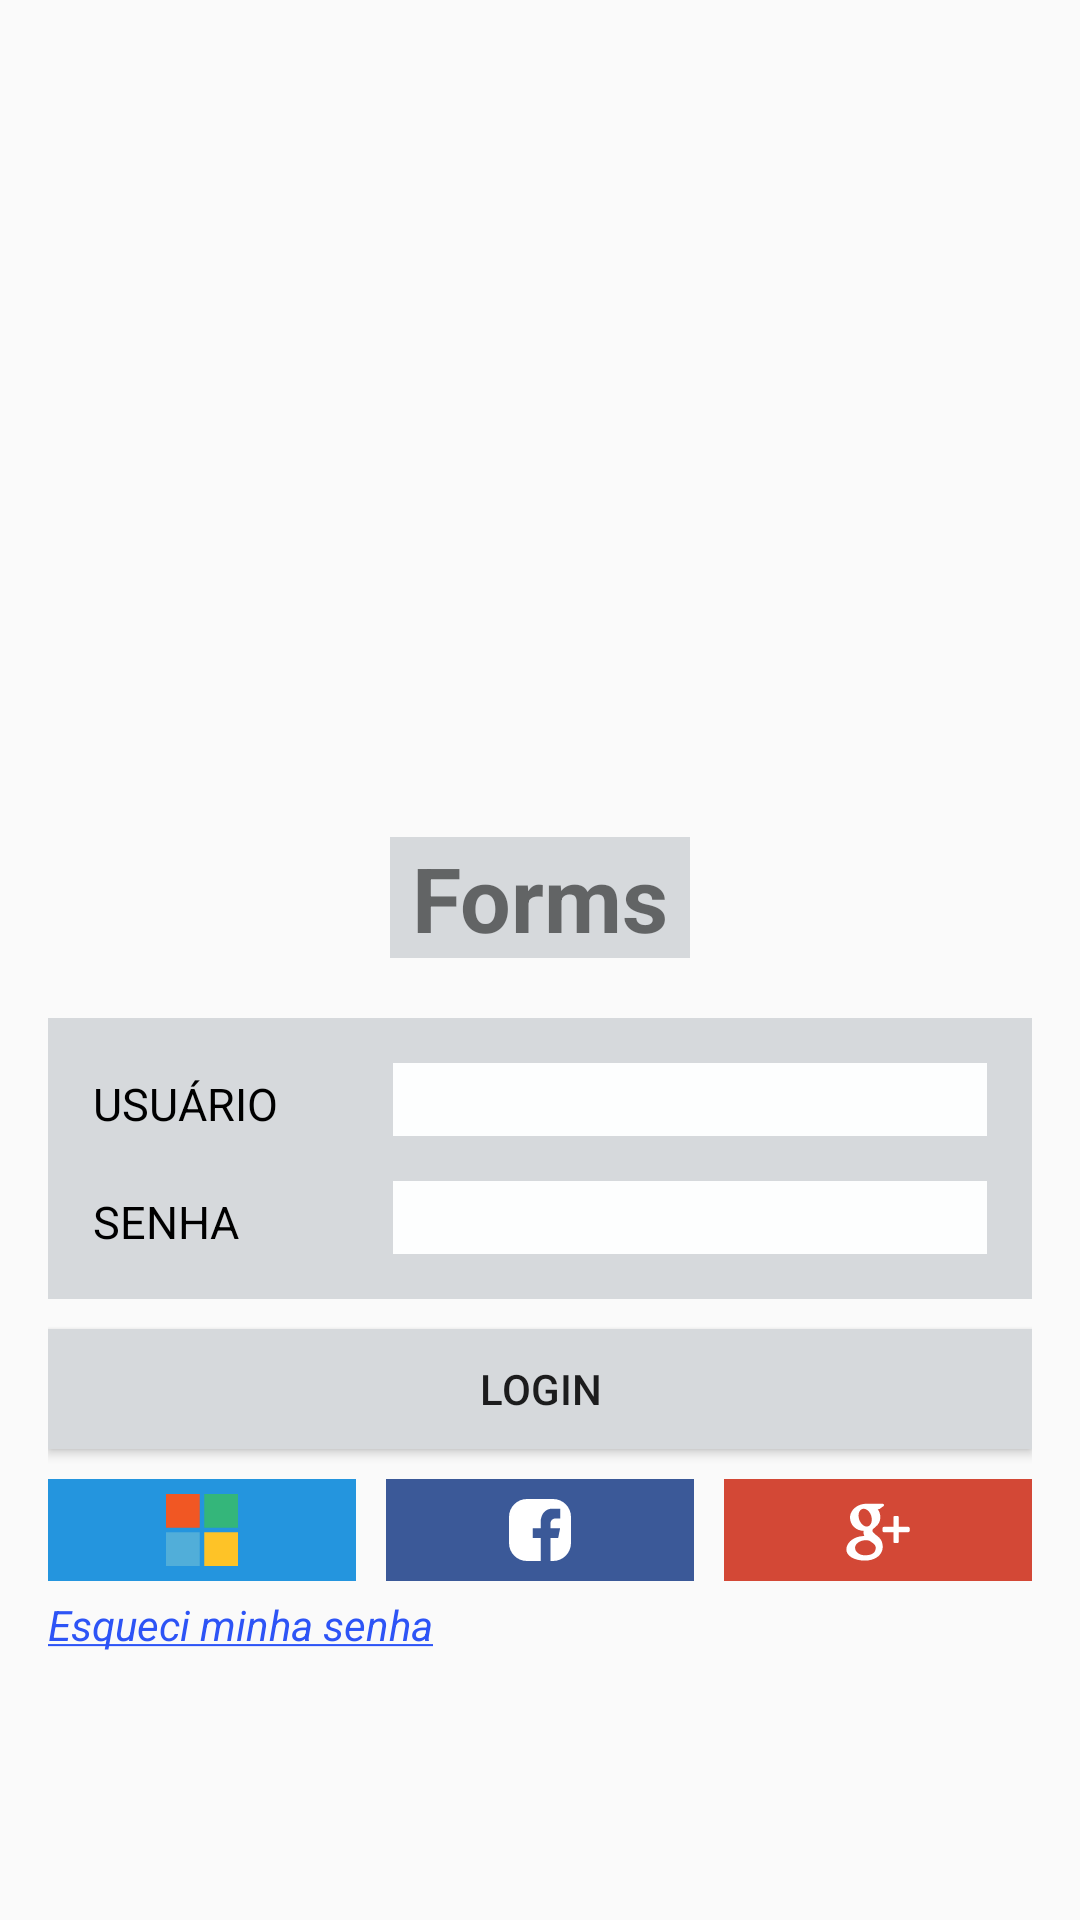

Android layout source for this screen:
<!-- AndroidManifest.xml: application theme AppTheme -->
<!-- res/layout/activity_main.xml -->
<?xml version="1.0" encoding="utf-8"?>
<ScrollView

    android:layout_height="wrap_content"
    android:layout_width="match_parent"
    android:layout_gravity="center"
    xmlns:android="http://schemas.android.com/apk/res/android"
    xmlns:app="http://schemas.android.com/apk/res-auto"
    xmlns:tools="http://schemas.android.com/tools">
<LinearLayout
    xmlns:android="http://schemas.android.com/apk/res/android"
    android:id="@+id/activity_main"
    android:layout_width="match_parent"
    android:layout_height="match_parent"
    android:layout_margin="16dp"
    android:gravity="center"
    android:layout_gravity="center"
    android:orientation="vertical"
    tools:context="checklist.pdasolucoes.com.br.checklist.MainActivity">


    <ImageView
        android:layout_width="match_parent"
        android:layout_height="170dp"
        app:srcCompat="@mipmap/logo"
        android:id="@+id/imageView" />

    <TextView
        android:layout_width="100dp"
        android:layout_height="wrap_content"
        android:text="@string/forms"
        android:textSize="30dp"
        android:fontFamily="sans-serif"
        android:layout_gravity="center"
        android:textAlignment="center"
        android:textStyle="bold"
        android:background="@color/colorPrimary"
        android:layout_marginTop="20dp"
        />

    <LinearLayout
        android:layout_width="match_parent"
        android:layout_height="wrap_content"
        android:orientation="vertical"
        android:background="@color/colorPrimary"
        android:layout_marginTop="20dp"
        android:paddingBottom="10dp"
        android:textAlignment="center">

    <LinearLayout
        android:layout_width="match_parent"
        android:layout_height="wrap_content"
        android:orientation="horizontal"
        android:layout_marginTop="10dp"
        android:padding="5dp"
        >

        <TextView
            android:layout_width="100dp"
            android:layout_height="wrap_content"
            android:text="@string/usuario"
            android:textColor="@color/black"
            android:layout_marginLeft="10dp"
            android:textSize="15dp"
            />

    <EditText
        android:layout_width="match_parent"
        android:layout_height="wrap_content"
        android:inputType="textEmailAddress"
        android:ems="10"
        android:layout_marginRight="10dp"
        android:background="@color/whiteSame"
        android:id="@+id/editEmail"
        />
        </LinearLayout>

    <LinearLayout
        android:layout_width="match_parent"
        android:layout_height="wrap_content"
        android:orientation="horizontal"
        android:padding="5dp"
        android:layout_marginTop="5dp"
        >

        <TextView
            android:layout_width="100dp"
            android:layout_height="wrap_content"
            android:text="@string/password"
            android:textColor="@color/black"
            android:layout_marginLeft="10dp"
            android:textSize="15dp"/>

    <EditText
        android:layout_width="match_parent"
        android:layout_height="wrap_content"
        android:inputType="textPassword"
        android:ems="10"
        android:layout_marginRight="10dp"
        android:id="@+id/editPassword"
        android:background="@color/whiteSame"/>

        </LinearLayout>

    </LinearLayout>

    <Button
        android:layout_width="match_parent"
        android:layout_height="40dp"
        android:text="@string/login_in"
        android:layout_marginTop="10dp"
        android:background="@color/colorPrimary"
        android:onClick="Login"
        android:id="@+id/btnLogin"/>

    <LinearLayout
        android:layout_width="match_parent"
        android:layout_height="wrap_content"
        android:orientation="horizontal"
        android:layout_marginTop="10dp"
        android:layout_gravity="center">

        <ImageButton
            android:layout_width="0dp"
            android:paddingBottom="5dp"
            android:paddingTop="5dp"
            android:id="@+id/loginMicrosoft"
            android:layout_weight=".5"
            android:layout_height="wrap_content"
            android:layout_marginRight="5dp"
            android:background="@color/blueMicrosoft"
            android:src="@drawable/microsoft"/>

        <ImageButton
            android:layout_width="0dp"
            android:paddingTop="5dp"
            android:layout_marginLeft="5dp"
            android:layout_marginRight="5dp"
            android:paddingBottom="5dp"
            android:layout_height="wrap_content"
            android:background="@color/blueFace"
            android:textAlignment="center"
            android:id="@+id/loginFace"
            android:src="@drawable/facebook"
            android:layout_weight=".5"/>]



        <ImageButton
            android:layout_width="0dp"
            android:paddingBottom="5dp"
            android:paddingTop="5dp"
            android:id="@+id/loginGoogle"
            android:layout_marginLeft="5dp"
            android:layout_weight=".5"
            android:layout_height="wrap_content"
            android:background="@color/redGoogle"
            android:src="@drawable/google"/>

    </LinearLayout>
    <TextView
        android:layout_width="wrap_content"
        android:layout_height="wrap_content"
        android:textStyle="italic"
        android:textColor="@color/blue"
        android:id="@+id/forgetPassword"
        android:layout_gravity="start"
        android:text="@string/forgetPassword"
        android:layout_marginTop="5dp" />



</LinearLayout>
</ScrollView>
<!-- resources referenced by this layout -->
<resources>
  <color name="black">#000000</color>
  <color name="blue">#2D54F6</color>
  <color name="blueFace">#3b5998</color>
  <color name="blueMicrosoft">#2495de</color>]
  <color name="colorPrimary">#d6d9dc</color>
  <color name="redGoogle">#d34836</color>
  <color name="whiteSame">#FDFEFE  </color>
  <!-- drawable facebook (drawable) -->
  <vector android:height="24dp" android:viewportHeight="512.0"
      android:viewportWidth="512.0" android:width="24dp" xmlns:android="http://schemas.android.com/apk/res/android">
      <path android:fillColor="#FFFF" android:pathData="M348.5,35.5H163.5c-70.7,0 -128,57.3 -128,128v185c0,70.7 57.3,128 128,128h97.1v-164h-55.5v-69.4h55.5v-41.7c0,-57.2 32.3,-97.2 83.3,-97.2c24.4,0 41.7,0 55.5,0v69.4h-27.8c-27.7,0 -41.7,13.9 -41.7,41.7v27.8h69.4l-13.9,69.4h-55.5v164h18.5c70.7,0 128,-57.3 128,-128V163.5C476.5,92.8 419.2,35.5 348.5,35.5z"/>
  </vector>
  <!-- drawable google (drawable) -->
  <vector android:height="24dp" android:viewportHeight="56.693"
      android:viewportWidth="56.693" android:width="24dp" xmlns:android="http://schemas.android.com/apk/res/android">
      <path android:fillColor="#FFFF" android:pathData="M52.22,25.85h-7.51v-7.51c0,-0.57 -0.47,-1.04 -1.04,-1.04H41.53c-0.58,0 -1.04,0.47 -1.04,1.04v7.51h-7.51c-0.57,0 -1.04,0.47 -1.04,1.04v2.14c0,0.57 0.47,1.04 1.04,1.04h7.51v7.51c0,0.57 0.47,1.04 1.04,1.04h2.14c0.57,0 1.04,-0.47 1.04,-1.04V30.07h7.51c0.57,0 1.04,-0.47 1.04,-1.04v-2.14C53.26,26.32 52.79,25.85 52.22,25.85z"/>
      <path android:fillColor="#FFFF" android:pathData="M26.97,32.44c-1.58,-1.12 -3.02,-2.76 -3.04,-3.26c0,-0.92 0.08,-1.36 2.14,-2.96c2.66,-2.08 4.13,-4.82 4.13,-7.72c0,-2.63 -0.8,-4.96 -2.17,-6.59h1.06c0.22,0 0.43,-0.07 0.61,-0.2l2.95,-2.14c0.37,-0.26 0.52,-0.73 0.38,-1.16c-0.14,-0.43 -0.54,-0.72 -0.99,-0.72H18.83c-1.45,0 -2.91,0.25 -4.36,0.75c-4.82,1.66 -8.18,5.76 -8.18,9.98c0,5.97 4.62,10.49 10.81,10.64c-0.12,0.47 -0.18,0.94 -0.18,1.4c0,0.92 0.23,1.79 0.71,2.63c-0.06,0 -0.11,0 -0.17,0c-5.89,0 -11.21,2.89 -13.23,7.19c-0.53,1.12 -0.79,2.25 -0.79,3.37c0,1.09 0.28,2.13 0.83,3.11c1.27,2.27 3.99,4.03 7.68,4.96c1.9,0.48 3.94,0.73 6.07,0.73c1.91,0 3.72,-0.25 5.4,-0.73c5.24,-1.52 8.63,-5.38 8.63,-9.83C32.03,37.6 30.66,35.04 26.97,32.44zM10.28,42.22c0,-3.11 3.95,-5.83 8.45,-5.83h0.12c0.98,0.01 1.93,0.16 2.83,0.43c0.31,0.21 0.61,0.42 0.89,0.61c2.08,1.42 3.46,2.36 3.84,3.86c0.09,0.38 0.14,0.76 0.14,1.13c0,3.87 -2.88,5.83 -8.58,5.83C13.66,48.24 10.28,45.6 10.28,42.22zM14.38,12.86c0.7,-0.8 1.62,-1.23 2.66,-1.23l0.12,0c2.92,0.09 5.72,3.34 6.23,7.26c0.29,2.19 -0.2,4.25 -1.3,5.51c-0.7,0.81 -1.61,1.23 -2.69,1.23c0,0 0,0 -0,0h-0.05c-2.86,-0.09 -5.72,-3.47 -6.23,-7.38C12.83,16.06 13.29,14.1 14.38,12.86z"/>
  </vector>
  <!-- drawable microsoft (drawable) -->
  <vector android:height="24dp" android:viewportHeight="32.0"
      android:viewportWidth="32.0" android:width="24dp" xmlns:android="http://schemas.android.com/apk/res/android">
      <path android:fillColor="#51AED9" android:pathData="M0,17h15v15h-15z"/>
      <path android:fillColor="#FEC327" android:pathData="M17,17h15v15h-15z"/>
      <path android:fillColor="#34B67A" android:pathData="M17,0h15v15h-15z"/>
      <path android:fillColor="#F15723" android:pathData="M0,0h15v15h-15z"/>
  </vector>
  <string name="forgetPassword"><u>Esqueci minha senha</u></string>
  <string name="forms">Forms</string>
  <string name="login_in">Login</string>
  <string name="password">SENHA</string>
  <string name="usuario">USUÁRIO</string>
  <style name="AppTheme" parent="Theme.AppCompat.Light.DarkActionBar">
          
          <item name="colorPrimary">@color/colorPrimary</item>
          <item name="colorAccent">@color/gray</item>
      </style>
  <color name="gray">#566573</color>
</resources>
